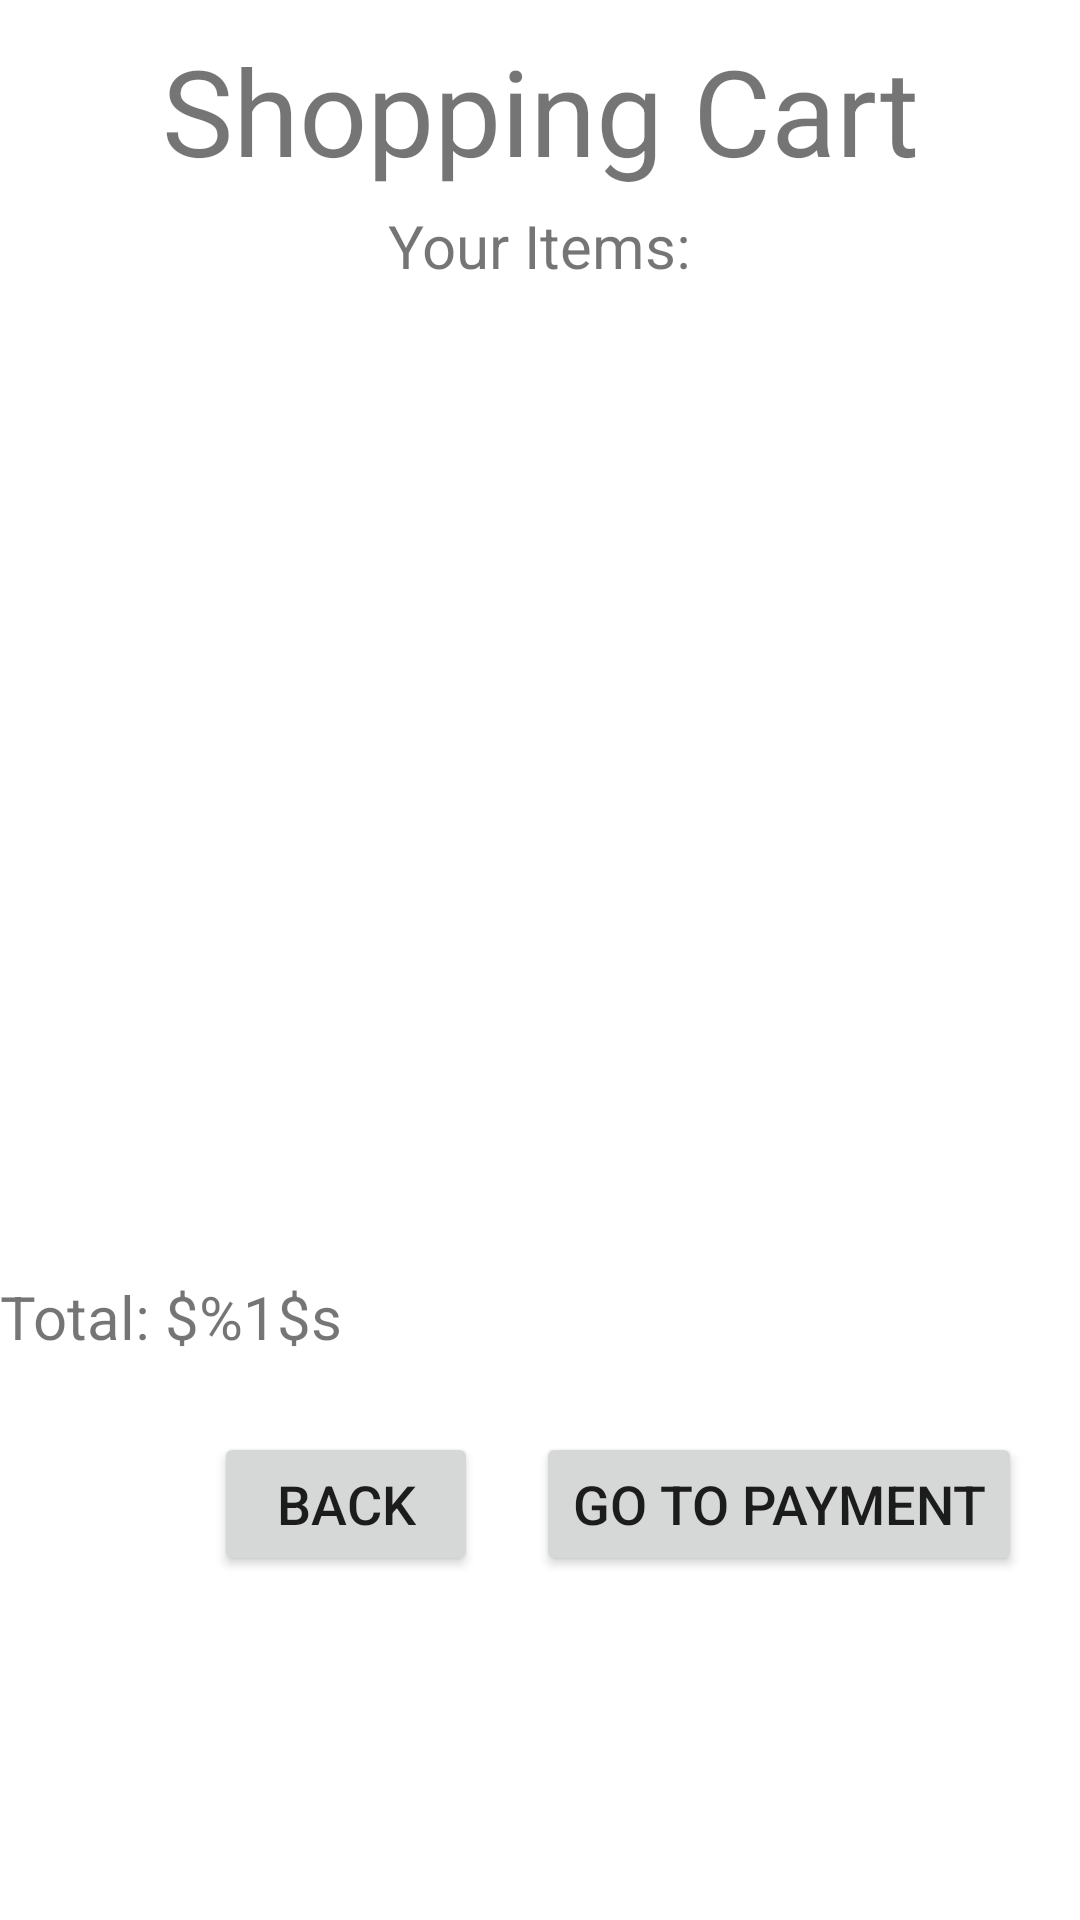

Reconstruct the res/layout file that produces this screen, plus the resources it refers to.
<!-- AndroidManifest.xml: application theme Theme.FunkoPopShop -->
<!-- res/layout/activity_cart.xml -->
<?xml version="1.0" encoding="utf-8"?>
<androidx.constraintlayout.widget.ConstraintLayout xmlns:android="http://schemas.android.com/apk/res/android"
    xmlns:app="http://schemas.android.com/apk/res-auto"
    xmlns:tools="http://schemas.android.com/tools"
    android:layout_width="match_parent"
    android:layout_height="match_parent"
    tools:context=".UserCartPage">

    <TextView
        android:id="@+id/userCartPageTitleDisplay"
        android:layout_width="wrap_content"
        android:layout_height="wrap_content"
        android:layout_marginTop="10dp"
        android:gravity="center"
        android:text="@string/userCartPageTitle"
        android:textSize="40sp"
        app:layout_constraintEnd_toEndOf="parent"
        app:layout_constraintStart_toStartOf="parent"
        app:layout_constraintTop_toTopOf="parent" />


    <TextView
        android:id="@+id/userCartPageItemsTextDisplay"
        android:layout_width="wrap_content"
        android:layout_height="wrap_content"
        android:layout_marginTop="5dp"
        android:text="@string/userCartPageItemsText"
        android:textSize="20sp"
        app:layout_constraintEnd_toEndOf="parent"
        app:layout_constraintStart_toStartOf="parent"
        app:layout_constraintTop_toBottomOf="@+id/userCartPageTitleDisplay" />

    <LinearLayout
        android:id="@+id/UserCartItemList"
        android:padding="18dp"
        android:layout_width="match_parent"
        android:layout_height="300dp"
        android:layout_marginTop="20dp"
        app:layout_constraintTop_toBottomOf="@id/userCartPageItemsTextDisplay">
        <androidx.recyclerview.widget.RecyclerView
            android:id="@+id/userCartRecyclerView"
            android:layout_width="match_parent"
            android:layout_height="wrap_content"
            android:scrollbars="vertical"
            android:maxHeight="400dp"
            app:layout_constraintEnd_toEndOf="parent"
            app:layout_constraintStart_toStartOf="parent"
            app:layout_constraintTop_toBottomOf="@+id/allUsersOpsDisplay">
        </androidx.recyclerview.widget.RecyclerView>
    </LinearLayout>























































































































    <TextView
        android:id="@+id/userCartPagePriceTotal"
        android:layout_width="wrap_content"
        android:layout_height="wrap_content"
        android:text="@string/userCartPageItemPriceTotalText"
        android:layout_marginTop="10dp"
        android:textSize="20sp"
        app:layout_constraintStart_toStartOf="@+id/UserCartItemList"
        app:layout_constraintTop_toBottomOf="@+id/UserCartItemList" />

    <Button
        android:id="@+id/userCartPageBackButton"
        android:layout_width="wrap_content"
        android:layout_height="wrap_content"
        android:layout_marginTop="25dp"
        android:gravity="center"
        android:text="@string/itemOpBackButtonText"
        android:textSize="18sp"
        app:layout_constraintEnd_toEndOf="@+id/userCartPageItemsTextDisplay"
        app:layout_constraintStart_toStartOf="@+id/UserCartItemList"
        app:layout_constraintTop_toBottomOf="@+id/userCartPagePriceTotal" />

    <Button
        android:id="@+id/userCartPageGoToPaymentButton"
        android:layout_width="wrap_content"
        android:layout_height="wrap_content"
        android:layout_marginTop="25dp"
        android:gravity="center"
        android:text="@string/userCartPageContinueToPaymentButtonText"
        android:textSize="18sp"
        app:layout_constraintEnd_toEndOf="parent"
        app:layout_constraintStart_toEndOf="@+id/userCartPageBackButton"
        app:layout_constraintTop_toBottomOf="@+id/userCartPagePriceTotal" />

</androidx.constraintlayout.widget.ConstraintLayout>
<!-- resources referenced by this layout -->
<resources>
  <string name="emptyStringToBeFilled">%1$s</string>
  <string name="itemOpBackButtonText">Back</string>
  <string name="userCartPageContinueToPaymentButtonText">Go to Payment</string>
  <string name="userCartPageItemPriceAmountText">$%1$s</string>
  <string name="userCartPageItemPriceTotalText">Total: $%1$s</string>
  <string name="userCartPageItemsText">Your Items:</string>
  <string name="userCartPageTitle">Shopping Cart</string>
  <style name="Theme.FunkoPopShop" parent="Theme.MaterialComponents.DayNight.DarkActionBar">
          
          <item name="colorPrimary">@color/purple_500</item>
          <item name="colorPrimaryVariant">@color/purple_700</item>
          <item name="colorOnPrimary">@color/white</item>
          
          <item name="colorSecondary">@color/teal_200</item>
          <item name="colorSecondaryVariant">@color/teal_700</item>
          <item name="colorOnSecondary">@color/black</item>
          
          <item name="android:statusBarColor">?attr/colorPrimaryVariant</item>
          
      </style>
  <!-- not gathered from this repository: default colours our renderer supplied (Android Studio template values) -->
  <color name="purple_500">#FF6200EE</color>
  <color name="purple_700">#FF3700B3</color>
  <color name="teal_200">#FF03DAC5</color>
  <color name="teal_700">#FF018786</color>
  <color name="black">#FF000000</color>
  <color name="white">#FFFFFFFF</color>
</resources>
